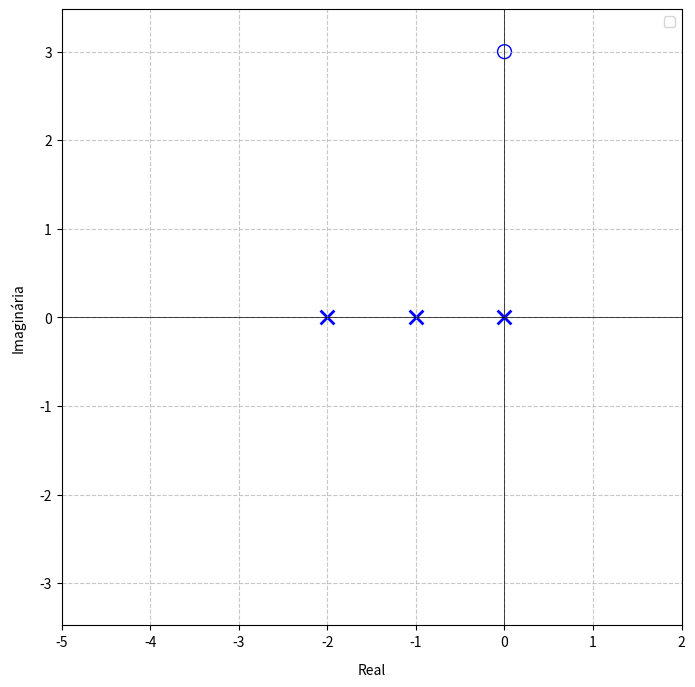

Python code for this plot:
import numpy as np
import matplotlib.pyplot as plt

zeros = [3j]
polos = [0, -1, -2]

plt.figure(figsize=(8, 8))

plt.axhline(0, color='black', linewidth=0.5)
plt.axvline(0, color='black', linewidth=0.5)

plt.scatter(np.real(zeros), np.imag(zeros), marker='o', s=100, facecolors='none', edgecolors='b')
plt.scatter(np.real(polos), np.imag(polos), marker='x', s=100, color='b', linewidth=2)

plt.xlabel('Real', labelpad=10)
plt.ylabel('Imaginária', labelpad=10)
plt.grid(True, linestyle='--', alpha=0.7)
plt.axis('equal')
plt.xlim(-5, 2)
plt.ylim(-5, 5)
plt.legend()

plt.show()